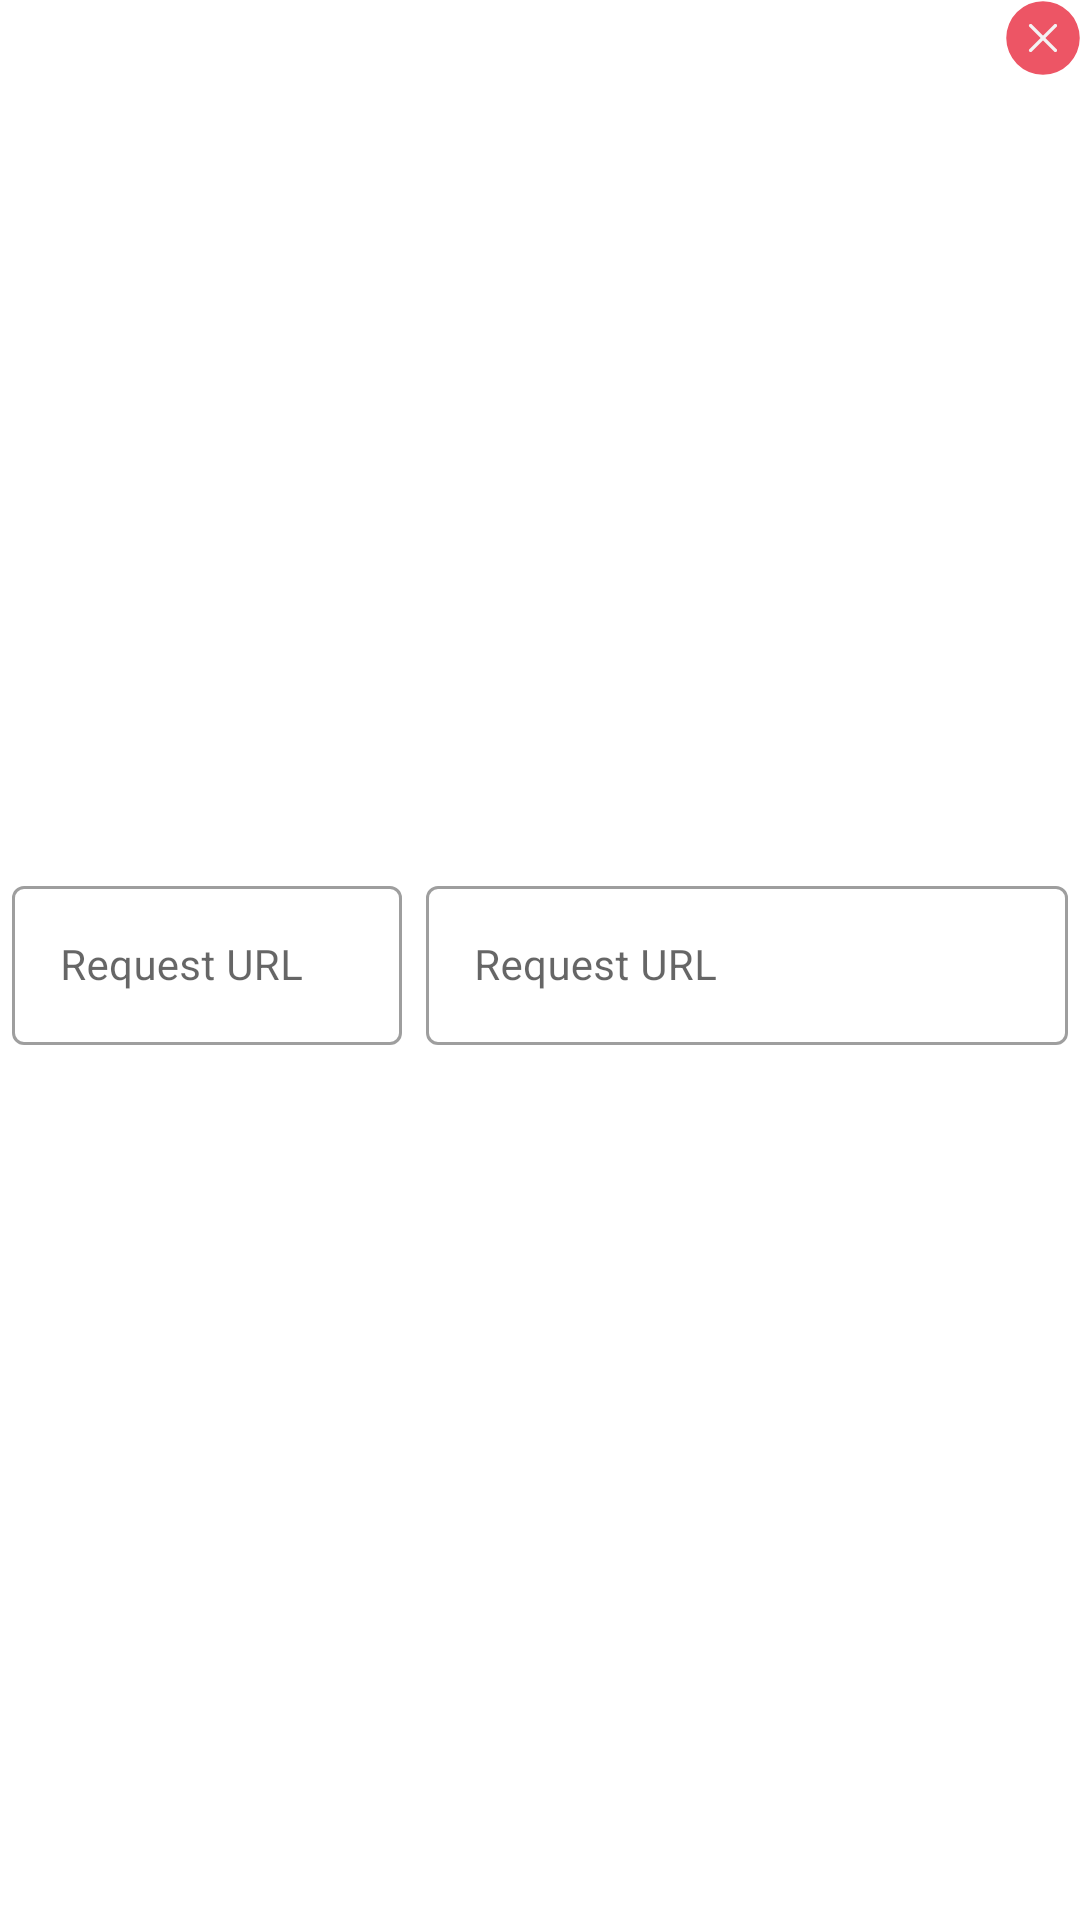

Android layout source for this screen:
<!-- AndroidManifest.xml: application theme Theme.InstabugAssignment -->
<!-- res/layout/headers_rv_item.xml -->
<?xml version="1.0" encoding="utf-8"?>
<androidx.constraintlayout.widget.ConstraintLayout xmlns:android="http://schemas.android.com/apk/res/android"
    xmlns:app="http://schemas.android.com/apk/res-auto"
    android:id="@+id/linearLayout"
    android:layout_width="match_parent"
    android:layout_height="wrap_content">

    <LinearLayout
        android:id="@+id/linearLayout2"
        android:layout_width="match_parent"
        android:layout_height="wrap_content"
        android:orientation="horizontal"
        android:padding="4dp"
        app:layout_constraintBottom_toBottomOf="parent"
        app:layout_constraintEnd_toEndOf="parent"
        app:layout_constraintStart_toStartOf="parent"
        app:layout_constraintTop_toTopOf="parent">

        <include
            android:id="@+id/headerKey"
            layout="@layout/non_required_edit_text"
            android:layout_width="130dp"
            android:layout_height="60dp"
            android:layout_marginEnd="8dp"
            android:background="@drawable/header_edit_text_shape"
            android:gravity="center"
            android:hint="@string/accept" />

        <include
            android:id="@+id/headerValue"
            layout="@layout/non_required_edit_text"
            android:layout_width="match_parent"
            android:layout_height="60dp"
            android:background="@drawable/header_edit_text_shape"
            android:gravity="center"
            android:hint="@string/application_json" />

    </LinearLayout>

    <ImageButton
        android:id="@+id/removeHeader"
        android:layout_width="wrap_content"
        android:layout_height="wrap_content"
        android:background="@null"
        android:padding="4dp"
        android:src="@drawable/ic_close"
        android:contentDescription="@string/delete_selected_header"
        app:layout_constraintTop_toTopOf="parent"
        app:layout_constraintEnd_toEndOf="parent"
        android:layout_marginTop="-6dp"
        android:layout_marginEnd="-6dp"/>
</androidx.constraintlayout.widget.ConstraintLayout>
<!-- res/layout/non_required_edit_text.xml (included above) -->
<?xml version="1.0" encoding="utf-8"?>
<com.google.android.material.textfield.TextInputLayout
    android:id="@+id/nonRequiredTextInput"
    style="@style/Widget.MaterialComponents.TextInputLayout.OutlinedBox"
    android:layout_width="match_parent"
    android:layout_height="wrap_content"
    android:hint="@string/request_url"
    app:endIconMode="clear_text"
    app:layout_constraintBottom_toBottomOf="parent"
    app:layout_constraintEnd_toEndOf="parent"
    app:layout_constraintStart_toStartOf="parent"
    app:layout_constraintTop_toTopOf="parent"
    xmlns:android="http://schemas.android.com/apk/res/android"
    xmlns:app="http://schemas.android.com/apk/res-auto">

    <com.google.android.material.textfield.TextInputEditText
        android:id="@+id/nonRequiredInputEditText"
        android:layout_width="match_parent"
        android:layout_height="wrap_content"
        android:textSize="14sp"/>
</com.google.android.material.textfield.TextInputLayout>
<!-- resources referenced by this layout -->
<resources>
  <!-- drawable ic_close (drawable) -->
  <vector android:height="28dp" android:viewportHeight="24"
      android:viewportWidth="24" android:width="28dp" xmlns:android="http://schemas.android.com/apk/res/android">
      <path android:fillColor="#ed5565" android:pathData="M12,12m-10.5,0a10.5,10.5 0,1 1,21 0a10.5,10.5 0,1 1,-21 0"/>
      <path android:fillColor="#f3f3f3" android:pathData="m8.818,15.889 l7.071,-7.071c0.195,-0.195 0.195,-0.512 0,-0.707s-0.512,-0.195 -0.707,0l-7.071,7.071c-0.195,0.195 -0.195,0.512 0,0.707s0.512,0.195 0.707,0z"/>
      <path android:fillColor="#f3f3f3" android:pathData="m15.889,15.182 l-7.071,-7.071c-0.195,-0.195 -0.512,-0.195 -0.707,0s-0.195,0.512 0,0.707l7.071,7.071c0.195,0.195 0.512,0.195 0.707,0s0.195,-0.512 0,-0.707z"/>
  </vector>
  <string name="accept">accept</string>
  <string name="application_json">application/json</string>
  <string name="delete_selected_header">Delete selected header</string>
  <string name="request_url">Request URL</string>
  <style name="Theme.InstabugAssignment" parent="Theme.MaterialComponents.Light.DarkActionBar">
          
          <item name="colorPrimary">@color/colorPrimary</item>
          <item name="colorPrimaryVariant">@color/colorPrimaryVariant</item>
          <item name="colorOnPrimary">@color/white</item>
          
          <item name="colorSecondary">@color/colorSecondary</item>
          <item name="colorSecondaryVariant">@color/colorSecondary</item>
          <item name="colorOnSecondary">@color/black</item>
          
          <item name="android:statusBarColor" tools:targetApi="l">?attr/colorPrimaryVariant</item>
          
      </style>
  <color name="colorPrimary">#57a4ff</color>
  <color name="colorPrimaryVariant">#2488ff</color>
  <color name="white">#FFFFFFFF</color>
  <color name="colorSecondary">#9bc9ff</color>
  <color name="black">#FF000000</color>
</resources>
